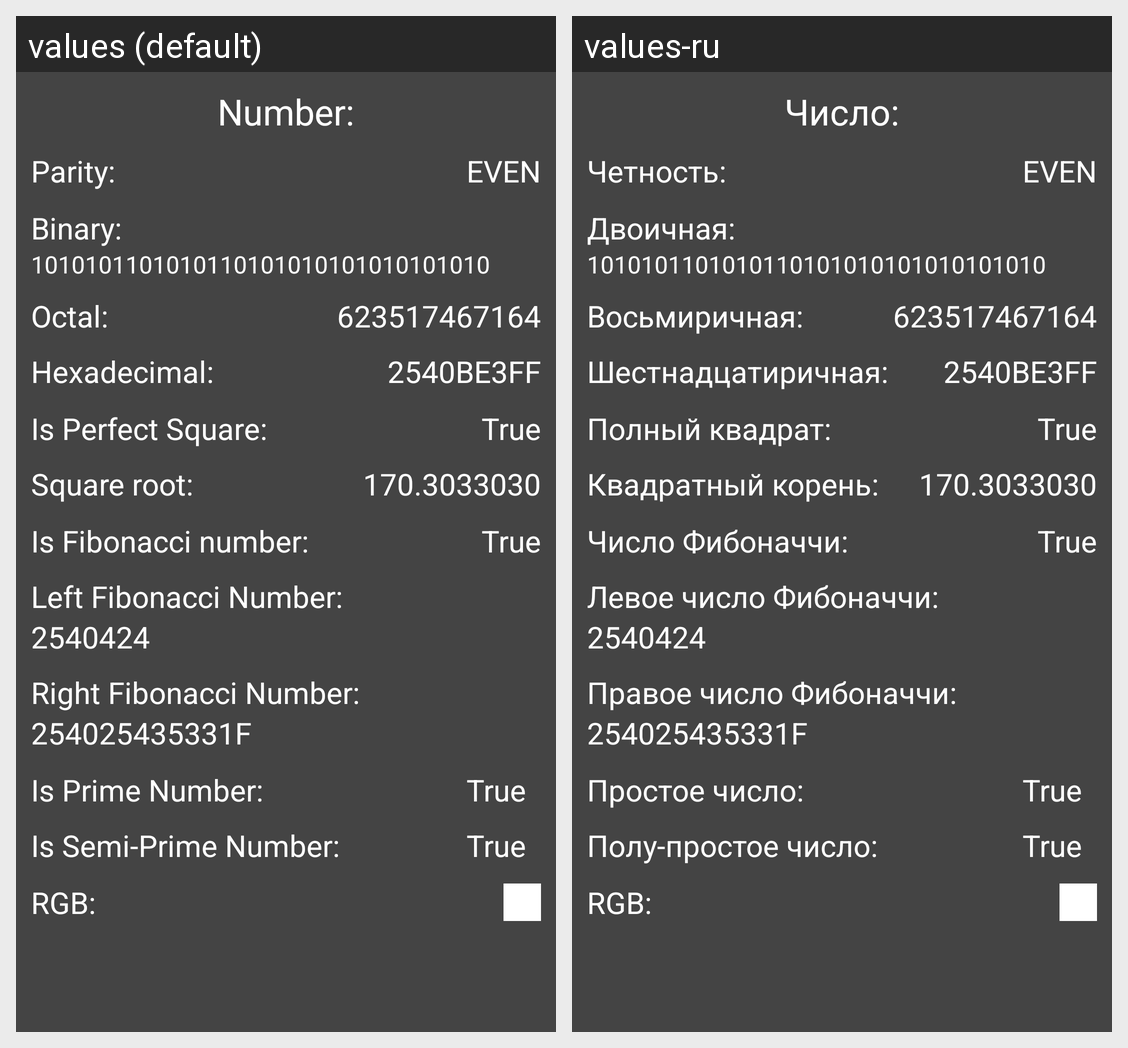

Locale-by-locale string values for the Android screen shown in this grid:
Android screen res/layout/info_prop_list_fragment.xml rendered under 2 locales, left to right: values (default), values-ru. Device: Nexus 5 (rendered at 1080×1920; each locale shown at half size, 540×960, under a caption strip naming it); theme AppTheme.
Strings drawn on this screen, with the default value and each locale's value (text and hints the layout hard-codes, and strings that could not be matched under every locale, appear in the picture but are not listed):

number_title
  values: Number:
  values-ru: Число:

number_parity
  values: Parity:
  values-ru: Четность:

binary_title
  values: Binary:
  values-ru: Двоичная:

octal_title
  values: Octal:
  values-ru: Восьмиричная:

hexadecimal_title
  values: Hexadecimal:
  values-ru: Шестнадцатиричная:

perfect_square_title
  values: Is Perfect Square:
  values-ru: Полный квадрат:

square_root_title
  values: Square root:
  values-ru: Квадратный корень:

fibonacci_title
  values: Is Fibonacci number:
  values-ru: Число Фибоначчи:

left_fibonacci_title
  values: Left Fibonacci Number:
  values-ru: Левое число Фибоначчи:

right_fibonacci_title
  values: Right Fibonacci Number:
  values-ru: Правое число Фибоначчи:

prime_title
  values: Is Prime Number:
  values-ru: Простое число:

semi_prime_number
  values: Is Semi-Prime Number:
  values-ru: Полу-простое число:

rgb_title
  values: RGB:
  values-ru: RGB:
